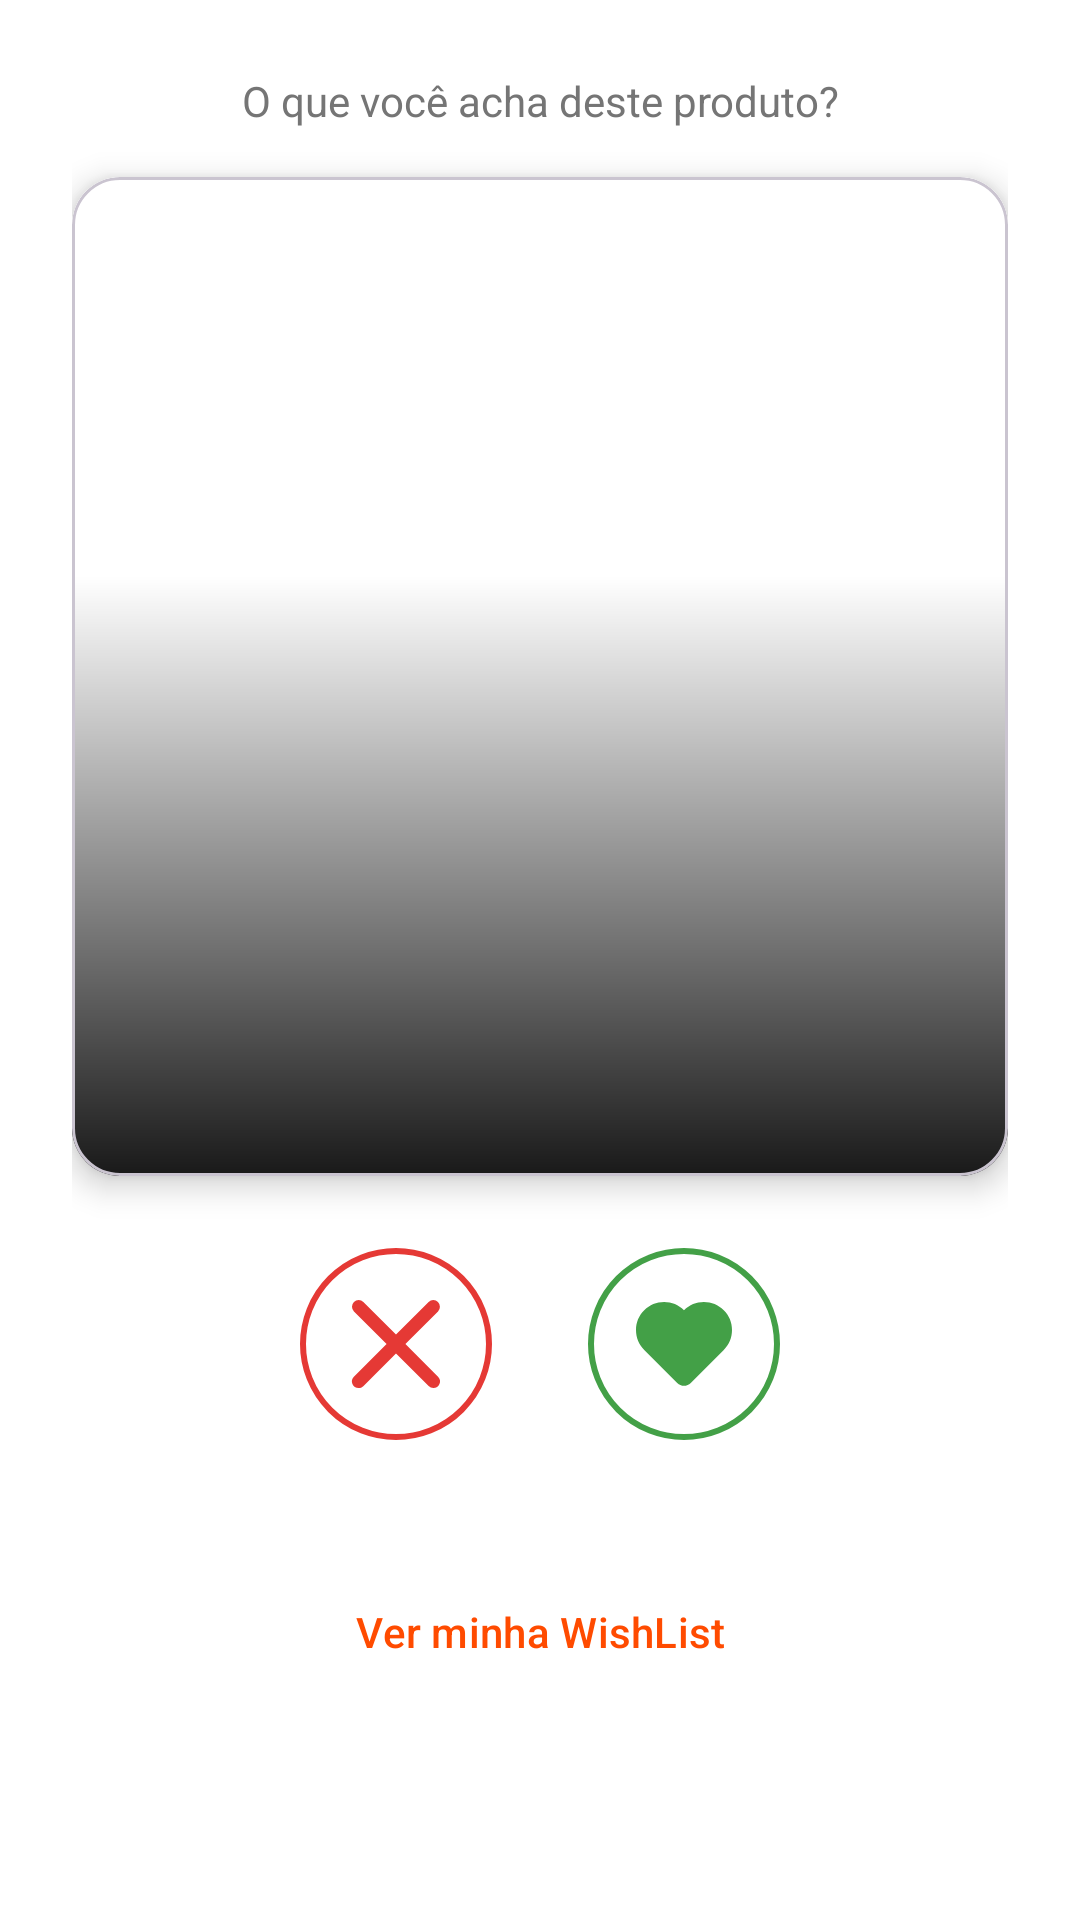

Here is an Android app screen rendered from its layout file. Give the layout XML and the strings, colors and styles it references.
<!-- AndroidManifest.xml: application theme Theme.MatchList -->
<!-- res/layout/activity_match.xml -->
<?xml version="1.0" encoding="utf-8"?>
<LinearLayout xmlns:android="http://schemas.android.com/apk/res/android"
    xmlns:app="http://schemas.android.com/apk/res-auto"
    android:layout_width="match_parent"
    android:layout_height="match_parent"
    android:id="@+id/MatchScreen"
    android:orientation="vertical"
    android:weightSum="100"
    android:padding="24dp">

    <TextView
        android:id="@+id/txtStatusMatch"
        android:layout_width="match_parent"
        android:layout_height="wrap_content"
        android:text="O que você acha deste produto?"
        android:textSize="14sp"
        android:textColor="@color/md_text_secondary"
        android:textAlignment="center"
        android:layout_marginBottom="16dp" />

    <com.google.android.material.card.MaterialCardView
        android:id="@+id/cardProduto"
        android:layout_width="match_parent"
        android:layout_height="0dp"
        android:layout_weight="100"
        android:layout_marginBottom="24dp"
        app:cardCornerRadius="16dp"
        app:cardElevation="6dp"
        app:cardBackgroundColor="@color/md_surface">

        <FrameLayout
            android:layout_width="match_parent"
            android:layout_height="match_parent">

            <ImageView
                android:id="@+id/imgProduto"
                android:layout_width="match_parent"
                android:layout_height="match_parent"
                android:scaleType="fitCenter"
                android:background="#FFFFFF"/>

            <View
                android:layout_width="match_parent"
                android:layout_height="200dp"
                android:layout_gravity="bottom"
                android:background="@drawable/gradient_fade" />

            <LinearLayout
                android:layout_width="match_parent"
                android:layout_height="wrap_content"
                android:layout_gravity="bottom"
                android:orientation="vertical"
                android:padding="16dp">

                <TextView
                    android:id="@+id/txtNomeProduto"
                    android:layout_width="match_parent"
                    android:layout_height="wrap_content"
                    android:textColor="#FFFFFF"
                    android:textSize="22sp"
                    android:textStyle="bold"
                    android:shadowColor="#000000"
                    android:shadowDx="1"
                    android:shadowDy="1"
                    android:shadowRadius="4" />

                <TextView
                    android:id="@+id/txtPrecoProduto"
                    android:layout_width="match_parent"
                    android:layout_height="wrap_content"
                    android:layout_marginTop="4dp"
                    android:textColor="#E0E0E0"
                    android:textSize="18sp"
                    android:shadowColor="#000000"
                    android:shadowDx="1"
                    android:shadowDy="1"
                    android:shadowRadius="4" />
            </LinearLayout>

        </FrameLayout>
    </com.google.android.material.card.MaterialCardView>

    <LinearLayout
        android:layout_width="match_parent"
        android:layout_height="wrap_content"
        android:orientation="horizontal"
        android:gravity="center"
        android:layout_marginBottom="16dp">

        <FrameLayout
        android:id="@+id/btnDislike"
        android:layout_width="64dp"
        android:layout_height="64dp"
        android:layout_marginEnd="32dp"
        android:background="@drawable/bg_circle_dislike"
        android:foreground="?attr/selectableItemBackgroundBorderless"
        android:clickable="true"
        android:focusable="true">

        <ImageView
            android:layout_width="32dp"
            android:layout_height="32dp"
            android:layout_gravity="center"
            android:src="@drawable/ic_dislike"
            app:tint="@color/md_accent_dislike" />
    </FrameLayout>

        <FrameLayout
            android:id="@+id/btnLike"
            android:layout_width="64dp"
            android:layout_height="64dp"
            android:background="@drawable/bg_circle_like"
            android:foreground="?attr/selectableItemBackgroundBorderless"
            android:clickable="true"
            android:focusable="true">

            <ImageView
                android:layout_width="32dp"
                android:layout_height="32dp"
                android:layout_gravity="center"
                android:src="@drawable/ic_like"
                app:tint="@color/md_accent_like" />
        </FrameLayout>
    </LinearLayout>


    <com.google.android.material.button.MaterialButton
        android:id="@+id/bntVerWishList"
        style="@style/Widget.Material3.Button.TextButton"
        android:layout_width="match_parent"
        android:layout_height="wrap_content"
        android:text="Ver minha WishList"
        android:textColor="@color/md_primary"
        android:layout_marginTop="24dp"
        android:layout_marginBottom="48dp"/>

</LinearLayout>
<!-- resources referenced by this layout -->
<resources>
  <color name="md_accent_dislike">#E53935</color>
  <color name="md_accent_like">#43A047</color>
  <color name="md_primary">#FF4B00</color>
  <color name="md_surface">#FFFFFF</color>
  <color name="md_text_secondary">#757575</color>
  <!-- drawable bg_circle_dislike (drawable) -->
  <shape xmlns:android="http://schemas.android.com/apk/res/android" android:shape="oval">
      <stroke android:width="2dp" android:color="@color/md_accent_dislike" />
      <solid android:color="@android:color/transparent" />
  </shape>
  <!-- drawable bg_circle_like (drawable) -->
  <shape xmlns:android="http://schemas.android.com/apk/res/android" android:shape="oval">
      <stroke android:width="2dp" android:color="@color/md_accent_like" />
      <solid android:color="@android:color/transparent" />
  </shape>
  <!-- drawable gradient_fade (drawable) -->
  <?xml version="1.0" encoding="utf-8"?>
  <shape xmlns:android="http://schemas.android.com/apk/res/android">
      <gradient
          android:angle="270"
          android:startColor="#00000000"
          android:endColor="#E6000000" /> </shape>
  <!-- drawable ic_dislike (drawable) -->
  <vector xmlns:android="http://schemas.android.com/apk/res/android"
      android:width="800dp"
      android:height="800dp"
      android:viewportWidth="36"
      android:viewportHeight="36">
    <path
        android:pathData="M21.533,18.002L33.768,5.768a2.5,2.5 0,0 0,-3.535 -3.535L17.998,14.467L5.764,2.233a2.498,2.498 0,0 0,-3.535 0a2.498,2.498 0,0 0,0 3.535l12.234,12.234L2.201,30.265a2.498,2.498 0,0 0,1.768 4.267c0.64,0 1.28,-0.244 1.768,-0.732l12.262,-12.263l12.234,12.234a2.493,2.493 0,0 0,1.768 0.732a2.5,2.5 0,0 0,1.768 -4.267L21.533,18.002z"
        android:fillColor="#DD2E44"/>
  </vector>
  <!-- drawable ic_like (drawable) -->
  <vector xmlns:android="http://schemas.android.com/apk/res/android"
      xmlns:aapt="http://schemas.android.com/aapt"
      android:width="800dp"
      android:height="800dp"
      android:viewportWidth="32"
      android:viewportHeight="32">
    <path
        android:pathData="M18.263,28.992L29.255,18C31.085,16.17 32,13.961 32,11.373C32,8.784 31.085,6.575 29.255,4.745C27.425,2.915 25.215,2 22.627,2C20.039,2 17.83,2.915 16,4.745C14.17,2.915 11.961,2 9.373,2C6.784,2 4.575,2.915 2.745,4.745C0.915,6.575 0,8.784 0,11.373C0,13.961 0.915,16.17 2.745,18L13.737,28.992C14.987,30.242 17.013,30.242 18.263,28.992Z"
        android:fillType="evenOdd">
      <aapt:attr name="android:fillColor">
        <gradient
            android:centerX="8.08"
            android:centerY="11.662"
            android:gradientRadius="18.73"
            android:type="radial">
          <item android:offset="0" android:color="#FFFFAA00"/>
          <item android:offset="1" android:color="#FFF05206"/>
        </gradient>
      </aapt:attr>
    </path>
  </vector>
  <style name="Theme.MatchList" parent="Theme.Material3.DayNight.NoActionBar">
          <item name="colorPrimary">@color/md_primary</item>
          <item name="colorOnPrimary">@color/md_surface</item>
          <item name="colorSecondary">@color/md_primary_dark</item>
          <item name="android:colorBackground">@color/md_background</item>
      </style>
  <color name="md_primary_dark">#CC3C00</color>
  <color name="md_background">#FFFFFF</color>
</resources>
